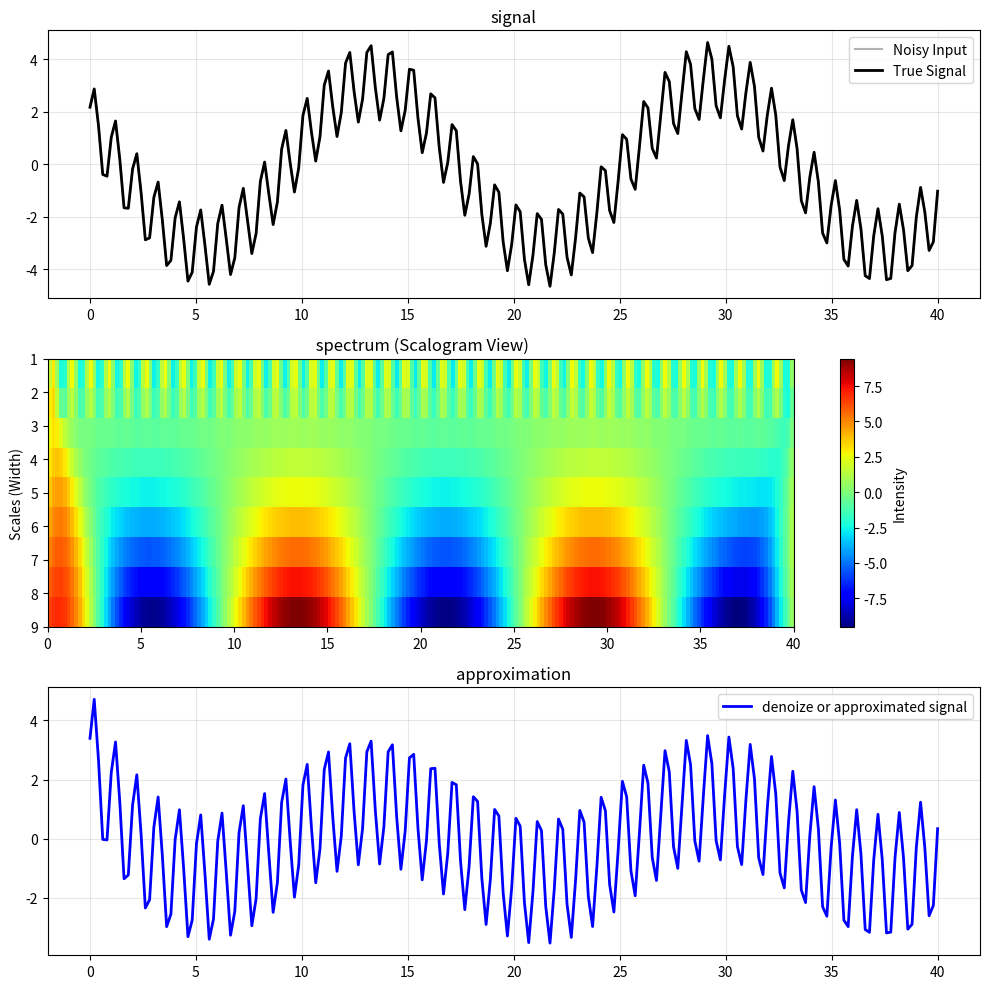

The script that saved this image:
import numpy as np
import matplotlib.pyplot as plt


def mother_mexican_hat(t):
    return (1 - t**2) * np.exp(-t**2 / 2)

def coefficients_from_scratch(signal, scales, span=10.0):

    signal = np.array(signal, dtype=float)
    n_samples = len(signal)

    coeffs = np.zeros((len(scales), n_samples))
    
    for i, scale in enumerate(scales):

        n_points = int(span * scale) * 2 + 1
        t = np.linspace(-span * scale, span * scale, n_points)
        scaled = mother_mexican_hat(t / scale)
        scaled = scaled / np.sqrt(scale)
        coeffs[i, :] = np.convolve(signal, scaled[::-1], mode='same')
        
    return coeffs




def inverse_scratch(coeffs, scales, dx=1.0):

    n_scales, n_samples = coeffs.shape
    reconstructed = np.zeros(n_samples)
    

    for idx, scale in enumerate(scales):

        reconstructed += coeffs[idx, :] / (scale ** 1.5)

    factor = 1.45 
    reconstructed *= (dx / factor)
    
    return reconstructed


dim=200

np.random.seed(42)
t_signal = np.linspace(0, dim/5, dim)

true_signal = 3.2*np.cos(np.pi*t_signal/8+np.pi/3) + 1.5 * np.sin(2*np.pi*t_signal+np.pi/8) 
noisy_signal = true_signal + 0.0015 * np.random.randn(dim)


scales = np.arange(1, dim/20, dtype=float)
coefficients=coefficients_from_scratch(noisy_signal, scales, span=10.0)



reconstructed_signal = inverse_scratch(coefficients, scales)


fig, axes = plt.subplots(3, 1, figsize=(10, 10))


axes[0].plot(t_signal, noisy_signal, color='gray', alpha=0.6, label='Noisy Input')
axes[0].plot(t_signal, true_signal, color='black', lw=2, label='True Signal')
axes[0].set_title("signal")
axes[0].legend()

im = axes[1].imshow(coefficients, aspect='auto', cmap='jet', 
                     extent=[t_signal[0], t_signal[-1], scales[-1], scales[0]])
axes[1].set_title(" spectrum (Scalogram View)")
axes[1].set_ylabel("Scales (Width)")
fig.colorbar(im, ax=axes[1], label='Intensity')


axes[2].plot(t_signal, reconstructed_signal, color='blue', lw=2, label='denoize or approximated signal')
axes[2].set_title("approximation")
axes[2].legend()

for ax in [axes[0], axes[2]]:
    ax.grid(True, alpha=0.3)

plt.tight_layout()
plt.show()
